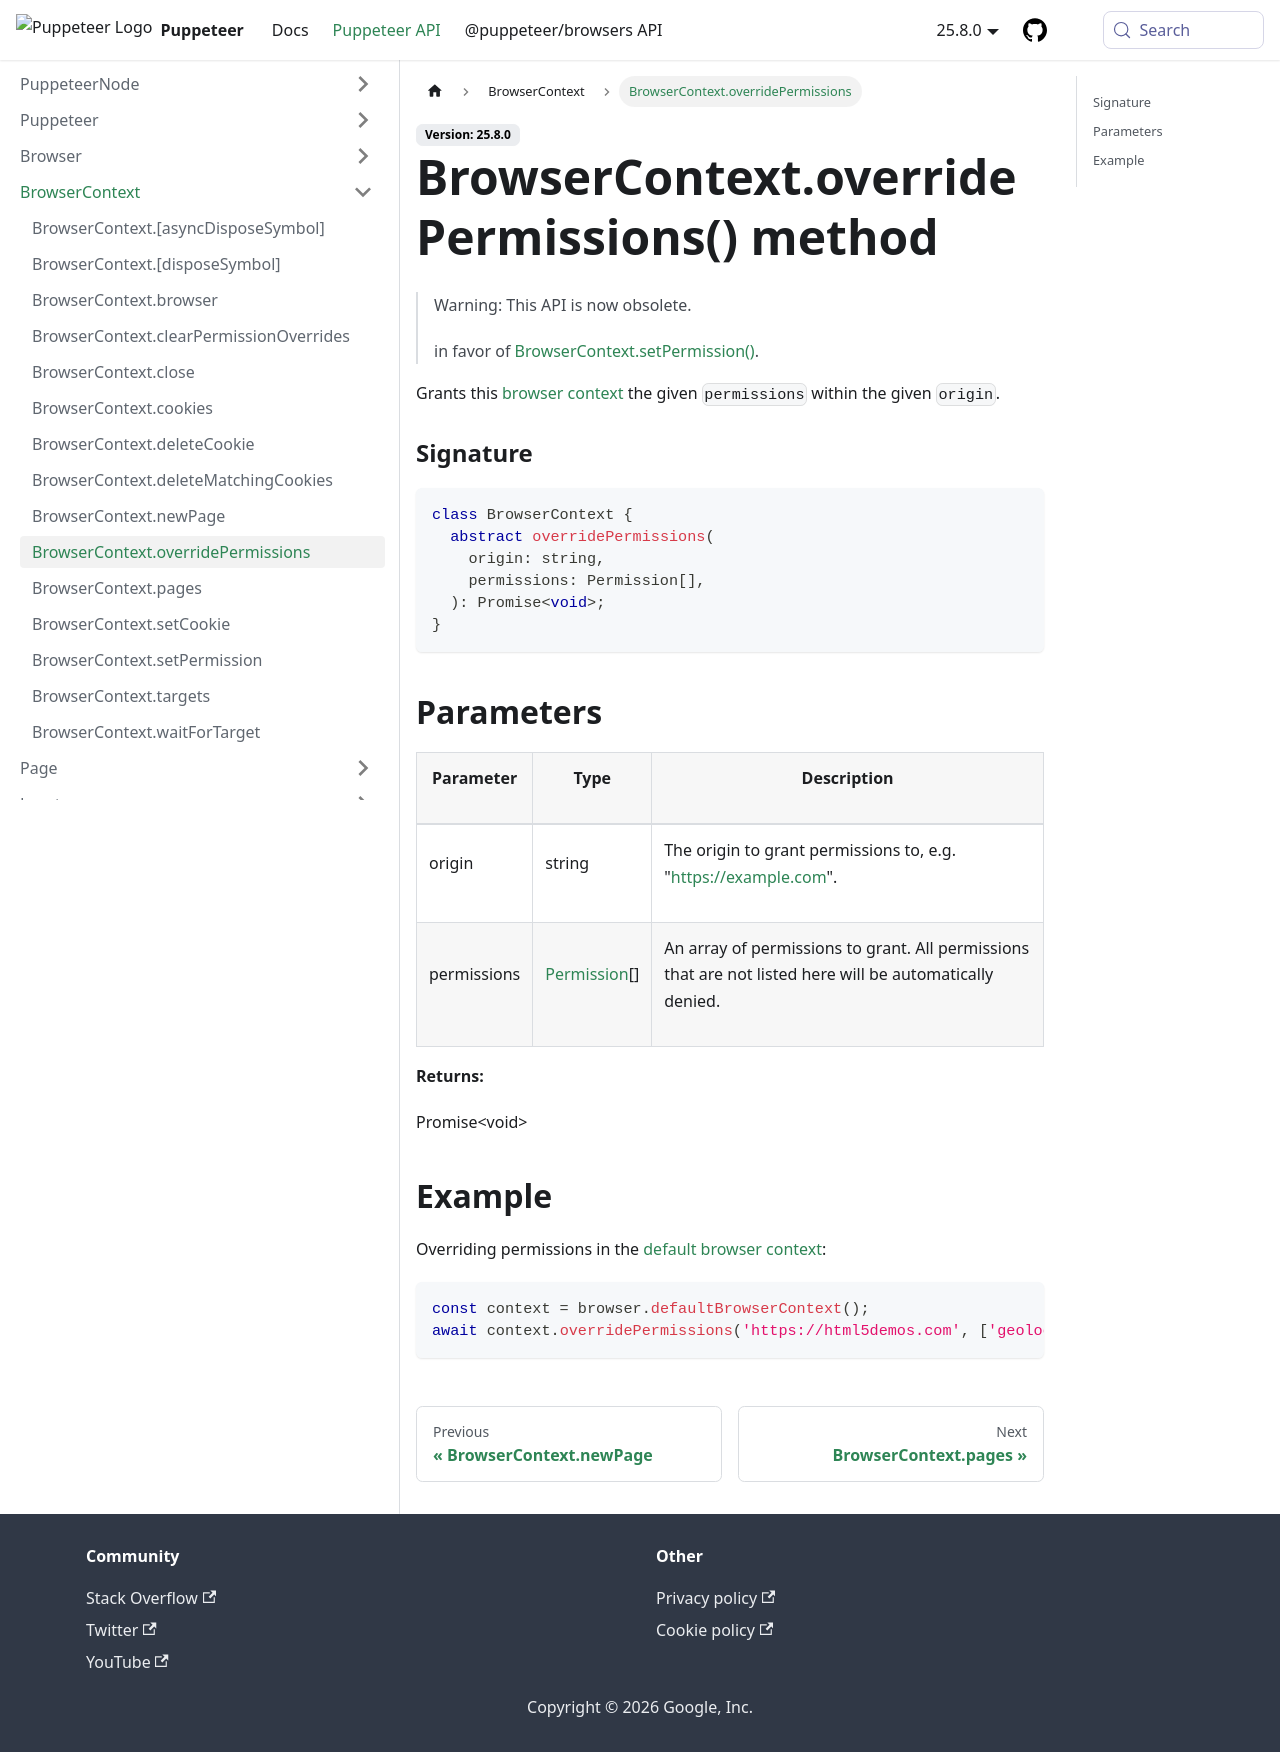

repository: fernandoesteban2408-ux/congenial-octo-doodle · page: api/puppeteer.browsercontext.overridepermissions.html · generator: docusaurus

---
sidebar_label: BrowserContext.overridePermissions
---

# BrowserContext.overridePermissions() method

> Warning: This API is now obsolete.
>
> in favor of [BrowserContext.setPermission()](./puppeteer.browsercontext.setpermission.md).

Grants this [browser context](./puppeteer.browsercontext.md) the given `permissions` within the given `origin`.

### Signature

```typescript
class BrowserContext {
  abstract overridePermissions(
    origin: string,
    permissions: Permission[],
  ): Promise<void>;
}
```

## Parameters

<table><thead><tr><th>

Parameter

</th><th>

Type

</th><th>

Description

</th></tr></thead>
<tbody><tr><td>

origin

</td><td>

string

</td><td>

The origin to grant permissions to, e.g. "https://example.com".

</td></tr>
<tr><td>

permissions

</td><td>

[Permission](./puppeteer.permission.md)\[\]

</td><td>

An array of permissions to grant. All permissions that are not listed here will be automatically denied.

</td></tr>
</tbody></table>

**Returns:**

Promise&lt;void&gt;

## Example

Overriding permissions in the [default browser context](./puppeteer.browser.defaultbrowsercontext.md):

```ts
const context = browser.defaultBrowserContext();
await context.overridePermissions('https://html5demos.com', ['geolocation']);
```
